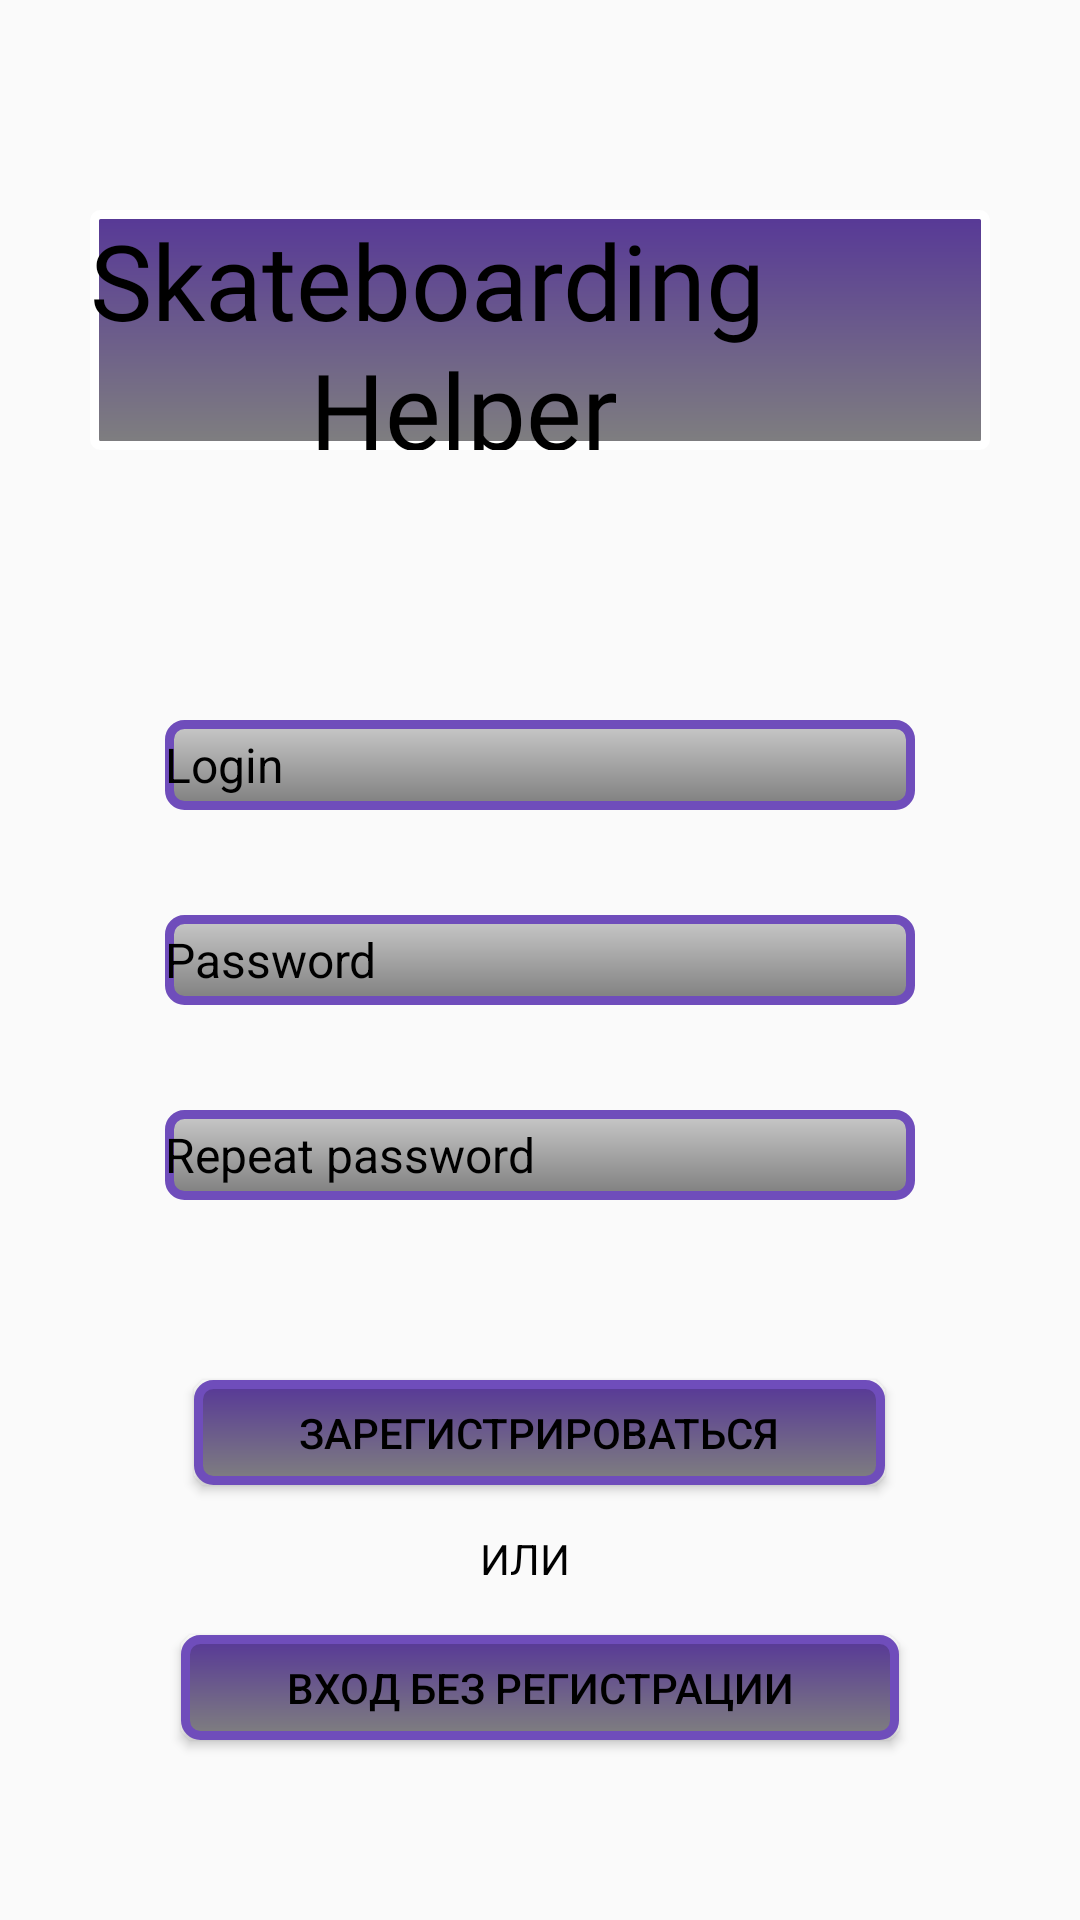

The Android layout XML behind this screen, and the referenced resources:
<!-- AndroidManifest.xml: application theme AppTheme -->
<!-- res/layout/activity_registration.xml -->
<?xml version="1.0" encoding="utf-8"?>
<RelativeLayout
    xmlns:android="http://schemas.android.com/apk/res/android"
    xmlns:app="http://schemas.android.com/apk/res-auto"
    android:layout_width="match_parent"
    android:layout_height="wrap_content"
    android:focusableInTouchMode="true">

    <TextView
        android:id="@+id/title_main_activity"
        android:layout_width="300dp"
        android:layout_height="80dp"
        android:layout_centerHorizontal="true"
        android:layout_alignParentTop="true"
        android:layout_marginTop="70dp"
        android:background="@drawable/titlestyle"
        android:fontFamily="@font/banco"
        android:lineSpacingExtra="2sp"
        android:text="@string/title_activity_main"
        android:textColor="?attr/textcolor"
        android:textSize="35sp" />

    <EditText
        android:id="@+id/login"
        android:layout_width="250dp"
        android:layout_height="30dp"
        android:layout_below="@+id/title_main_activity"
        android:layout_marginTop="90dp"
        android:layout_centerHorizontal="true"
        android:background="@drawable/edittextstyle"
        android:drawableLeft="@drawable/ic_account_circle_black_24dp"
        android:ems="10"
        android:hint="@string/login_activity_login"
        android:inputType="textPersonName"
        android:textColorHint="?attr/textcolor"
        android:textSize="16sp" />

    <EditText
        android:id="@+id/password"
        android:background="@drawable/edittextstyle"
        android:layout_width="250dp"
        android:layout_height="30dp"
        android:layout_below="@+id/login"
        android:layout_centerHorizontal="true"
        android:layout_marginTop="35dp"
        android:ems="10"
        android:onClick="onClick"
        android:textColorHint="?attr/textcolor"
        android:hint="@string/password_activity_login"
        android:inputType="textPassword"
        android:drawableLeft="@drawable/ic_vpn_key_black_24dp"
        android:textSize="16sp" />

    <EditText
        android:id="@+id/password_repeat"
        android:background="@drawable/edittextstyle"
        android:layout_width="250dp"
        android:layout_height="30dp"
        android:onClick="onClick"
        android:textColor="?attr/textcolor"
        android:layout_below="@+id/password"
        android:layout_centerHorizontal="true"
        android:layout_marginTop="35dp"
        android:ems="10"
        android:textColorHint="?attr/textcolor"
        android:hint="@string/password_repeat"
        android:inputType="textPassword"
        android:drawableLeft="@drawable/ic_vpn_key_black_24dp"
        android:textSize="16sp" />


    <Button
        android:id="@+id/button_register"
        android:layout_width="wrap_content"
        android:layout_height="35dp"
        android:layout_below="@+id/password_repeat"
        android:layout_marginTop="60dp"
        android:layout_centerHorizontal="true"
        android:background="@drawable/buttonstyle"
        android:onClick="onClick"
        android:paddingLeft="35dp"
        android:paddingRight="35dp"
        android:text="@string/button_doregister"
        android:textColor="@color/colorBlack"
        android:textSize="14sp" />


    <TextView
        android:id="@+id/text_choice"
        android:layout_width="40dp"
        android:layout_height="20dp"
        android:layout_centerHorizontal="true"
        android:layout_below="@id/button_register"
        android:layout_marginTop="15dp"
        android:text="@string/button_choice"
        android:textColor="?attr/textcolor"
        android:textSize="14sp" />


    <Button
        android:id="@+id/button_withoutregister"
        android:layout_width="wrap_content"
        android:layout_height="35dp"
        android:layout_below="@id/text_choice"
        android:layout_marginTop="15dp"
        android:layout_centerHorizontal="true"
        android:background="@drawable/buttonstyle"
        android:onClick="onClick"
        android:paddingLeft="35dp"
        android:paddingRight="35dp"
        android:text="@string/button_withoutregister"
        android:textColor="@color/colorBlack"
        android:textSize="14sp" />



</RelativeLayout>
<!-- resources referenced by this layout -->
<resources>
  <color name="colorBlack">#000000</color>
  <!-- drawable buttonstyle (drawable) -->
  <?xml version="1.0" encoding="utf-8"?>
  <shape xmlns:android="http://schemas.android.com/apk/res/android"
      android:thickness="0dp"
      android:shape="rectangle">
      <stroke android:width="3dp"
          android:color="@color/colorPrimaryDark"/>
      <corners android:radius="5dp" />
       <gradient
          android:startColor="@color/colorPrimary"
          android:endColor="@color/colorGray"
          android:type="linear"
          android:angle="270"/>
  </shape>
  <!-- drawable edittextstyle (drawable) -->
  <?xml version="1.0" encoding="utf-8"?>
  <shape xmlns:android="http://schemas.android.com/apk/res/android"
      android:thickness="0dp"
      android:shape="rectangle">
      <stroke android:width="3dp"
          android:color="@color/colorPrimaryDark"/>
      <corners android:radius="5dp" />
      <gradient
          android:startColor="#C8C8C8"
          android:endColor="@color/colorGray"
          android:type="linear"
          android:angle="270"/>
  </shape>
  <!-- drawable titlestyle (drawable) -->
  <?xml version="1.0" encoding="utf-8"?>
  <shape xmlns:android="http://schemas.android.com/apk/res/android"
      android:thickness="0dp"
      android:shape="rectangle">
      <stroke android:width="3dp"
          android:color="@color/colorWhite"/>
      <corners android:radius="2dp" />
      <gradient
          android:startColor="@color/colorPrimary"
          android:endColor="@color/colorGray"
          android:type="linear"
          android:angle="270"/>
  </shape>
  <string name="button_choice">ИЛИ</string>
  <string name="button_doregister">Зарегистрироваться</string>
  <string name="button_withoutregister">Вход без регистрации</string>
  <string name="login_activity_login">Login</string>
  <string name="password_activity_login">Password</string>
  <string name="password_repeat">Repeat password</string>
  <string name="title_activity_main">Skateboarding\n\t\t\t\t\t\t\t\t\t\t\tHelper</string>
  <style name="AppTheme" parent="Theme.AppCompat.DayNight.NoActionBar">
          
          <item name="android:windowAnimationStyle">@null</item>
          <item name="android:actionOverflowButtonStyle">@style/MyActionButtonOverflow_White</item>
          <item name="colorPrimary">@color/colorPrimary</item>
          <item name="colorPrimaryDark">@color/colorPrimaryDark</item>
          <item name="colorAccent">@color/colorAccent</item>
          <item name="backgroundcolor">#fcfcfc</item>
          <item name="textcolor">#000000</item>
  
      </style>
  <color name="colorPrimaryDark">#6F4DBB</color>
  <color name="colorPrimary">#573897</color>
  <color name="colorGray">#7f7f7f</color>
  <color name="colorWhite">#FFFFFF</color>
  <style name="MyActionButtonOverflow_White" parent="android:style/Widget.Holo.Light.ActionButton.Overflow">
          <item name="android:src">@drawable/ic_settings_applications_black_24dp</item>
          <item name="android:background">?android:attr/actionBarItemBackground</item>
          <item name="android:contentDescription">"menuIcon"</item>
      </style>
  <color name="colorAccent">#D81B60</color>
</resources>
